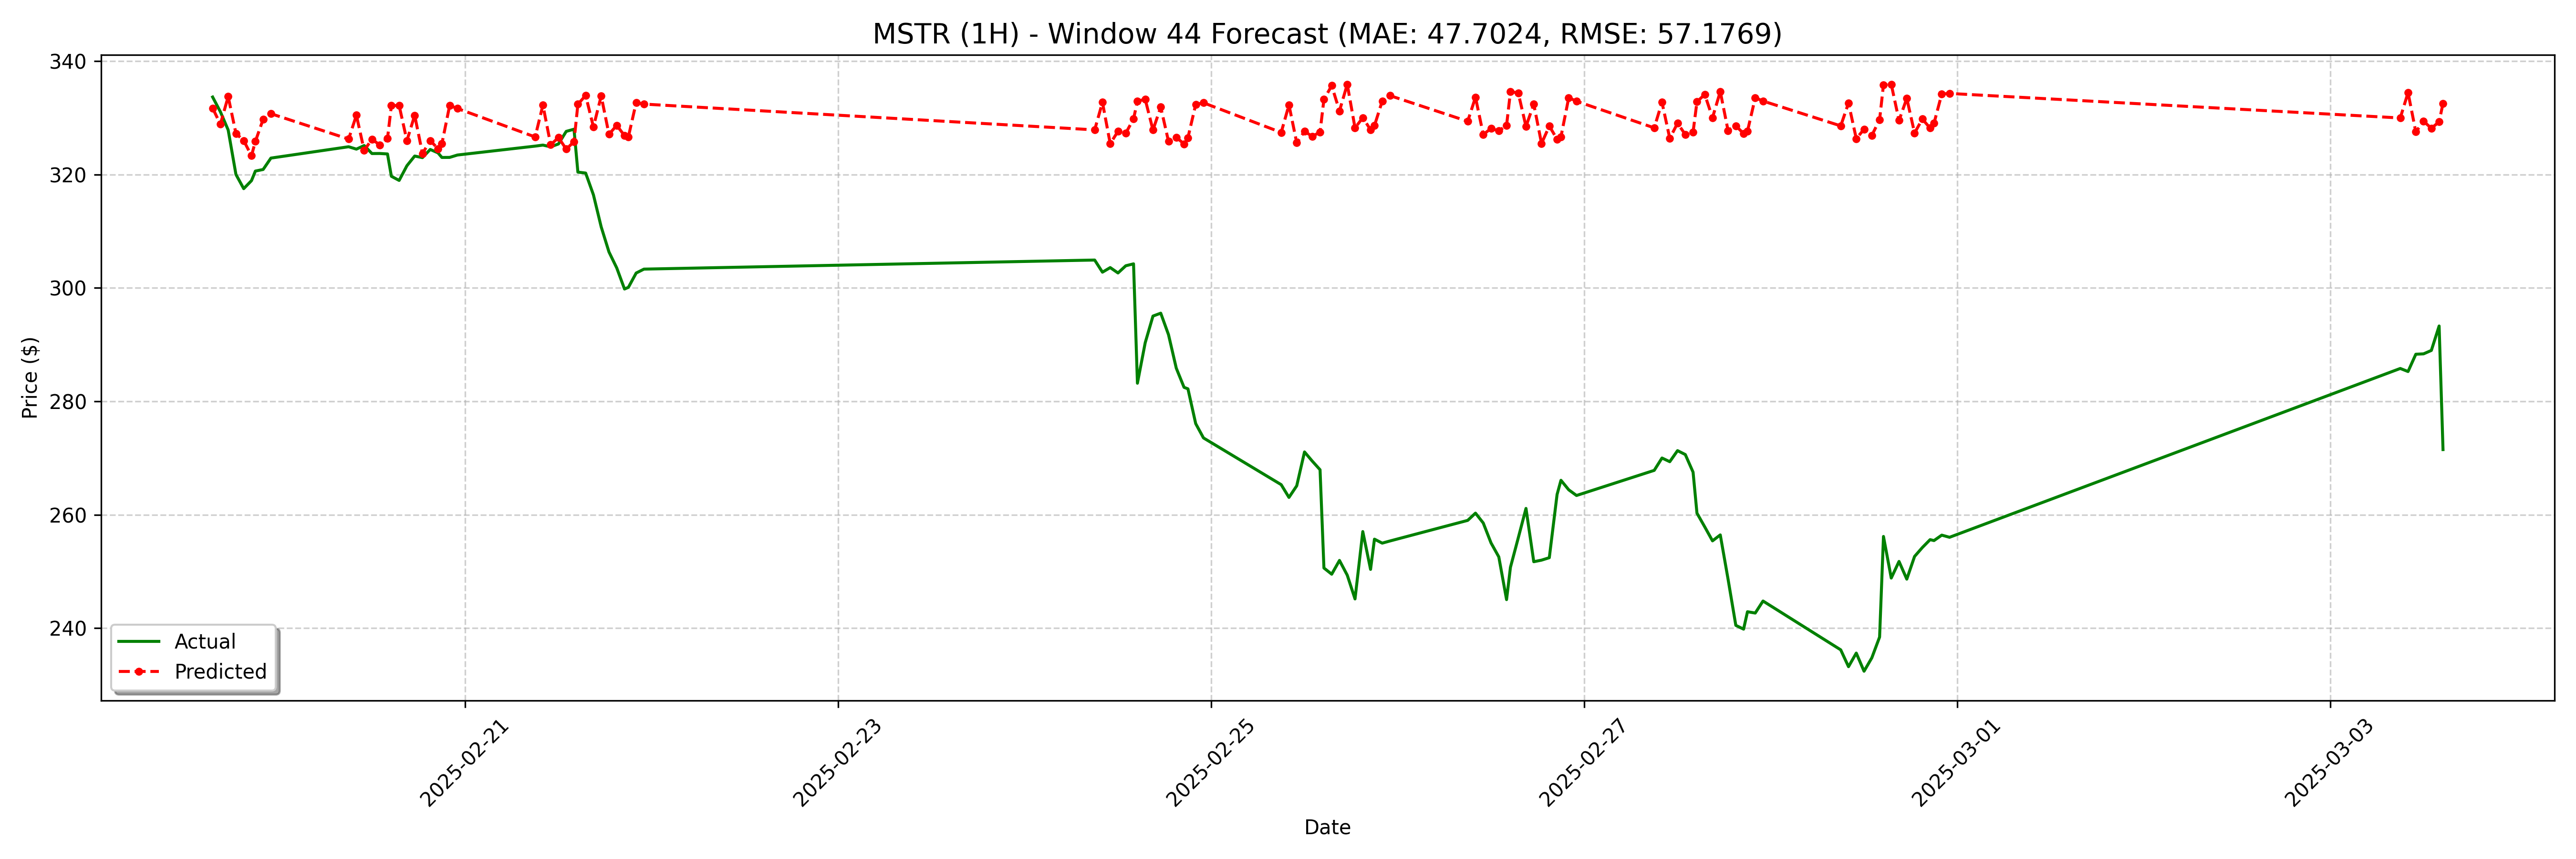

Source data for this figure (header and first rows):
date, actual, forecast
2025-02-19 15:30:00, 333.7, 331.7
2025-02-19 16:30:00, 331, 328.9
2025-02-19 17:30:00, 327.8, 333.7
2025-02-19 18:30:00, 320.0, 327.2
2025-02-19 19:30:00, 317.5, 326
2025-02-19 20:30:00, 318.9, 323.3
2025-02-19 21:00:00, 320.6, 325.8
2025-02-19 22:00:00, 320.9, 329.7
2025-02-19 23:00:00, 322.9, 330.7
2025-02-20 09:00:00, 324.9, 326.2
2025-02-20 10:00:00, 324.5, 330.4
2025-02-20 11:00:00, 325.1, 324.2
2025-02-20 12:00:00, 323.7, 326.2
2025-02-20 13:00:00, 323.7, 325.2
2025-02-20 14:00:00, 323.6, 326.3
2025-02-20 14:30:00, 319.7, 332.1
2025-02-20 15:30:00, 319, 332.2
2025-02-20 16:30:00, 321.5, 326
2025-02-20 17:30:00, 323.3, 330.4
2025-02-20 18:30:00, 323, 323.7
2025-02-20 19:30:00, 324.4, 326
2025-02-20 20:30:00, 323.8, 324.5
2025-02-20 21:00:00, 323.0, 325.4
2025-02-20 22:00:00, 323, 332.2
2025-02-20 23:00:00, 323.4, 331.6
2025-02-21 09:00:00, 325.0, 326.6
2025-02-21 10:00:00, 325.2, 332.2
2025-02-21 11:00:00, 324.9, 325.2
2025-02-21 12:00:00, 325.4, 326.5
2025-02-21 13:00:00, 327.6, 324.5
2025-02-21 14:00:00, 328, 325.8
2025-02-21 14:30:00, 320.4, 332.4
2025-02-21 15:30:00, 320.2, 333.9
2025-02-21 16:30:00, 316.4, 328.4
2025-02-21 17:30:00, 310.8, 333.8
2025-02-21 18:30:00, 306.3, 327.1
2025-02-21 19:30:00, 303.5, 328.7
2025-02-21 20:30:00, 299.8, 326.8
2025-02-21 21:00:00, 300.1, 326.6
2025-02-21 22:00:00, 302.6, 332.7
2025-02-21 23:00:00, 303.3, 332.4
2025-02-24 09:00:00, 304.9, 327.9
2025-02-24 10:00:00, 302.8, 332.7
2025-02-24 11:00:00, 303.6, 325.4
2025-02-24 12:00:00, 302.6, 327.6
2025-02-24 13:00:00, 303.9, 327.3
2025-02-24 14:00:00, 304.2, 329.8
2025-02-24 14:30:00, 283.2, 332.9
2025-02-24 15:30:00, 290.3, 333.3
2025-02-24 16:30:00, 295, 327.8
2025-02-24 17:30:00, 295.5, 331.9
2025-02-24 18:30:00, 291.8, 325.8
2025-02-24 19:30:00, 285.8, 326.5
2025-02-24 20:30:00, 282.5, 325.4
2025-02-24 21:00:00, 282.2, 326.5
2025-02-24 22:00:00, 276.1, 332.4
2025-02-24 23:00:00, 273.5, 332.6
2025-02-25 09:00:00, 265.3, 327.4
2025-02-25 10:00:00, 263.1, 332.3
2025-02-25 11:00:00, 265.1, 325.6
... 68 more rows
